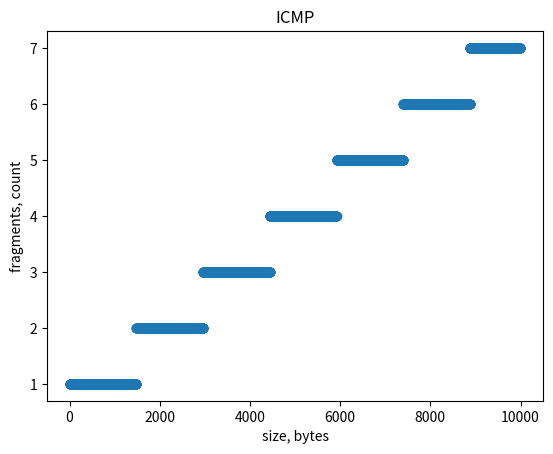

Reproduce this figure in Python.
import matplotlib.pyplot as plt

import pandas as pd
from pandas import DataFrame
from pandas import Series

import math
import numpy as np


x = [ i for i in range(1, 10000) ]
y = [ math.ceil(xi / 1480) for xi in x ]


def insert_one():
    fig, ax = plt.subplots()
    ax.scatter(x, y)
    plt.title("ICMP")
    plt.xlabel("size, bytes")
    plt.ylabel("fragments, count")
    plt.savefig("./icmp.png")
    plt.clf()

insert_one()
